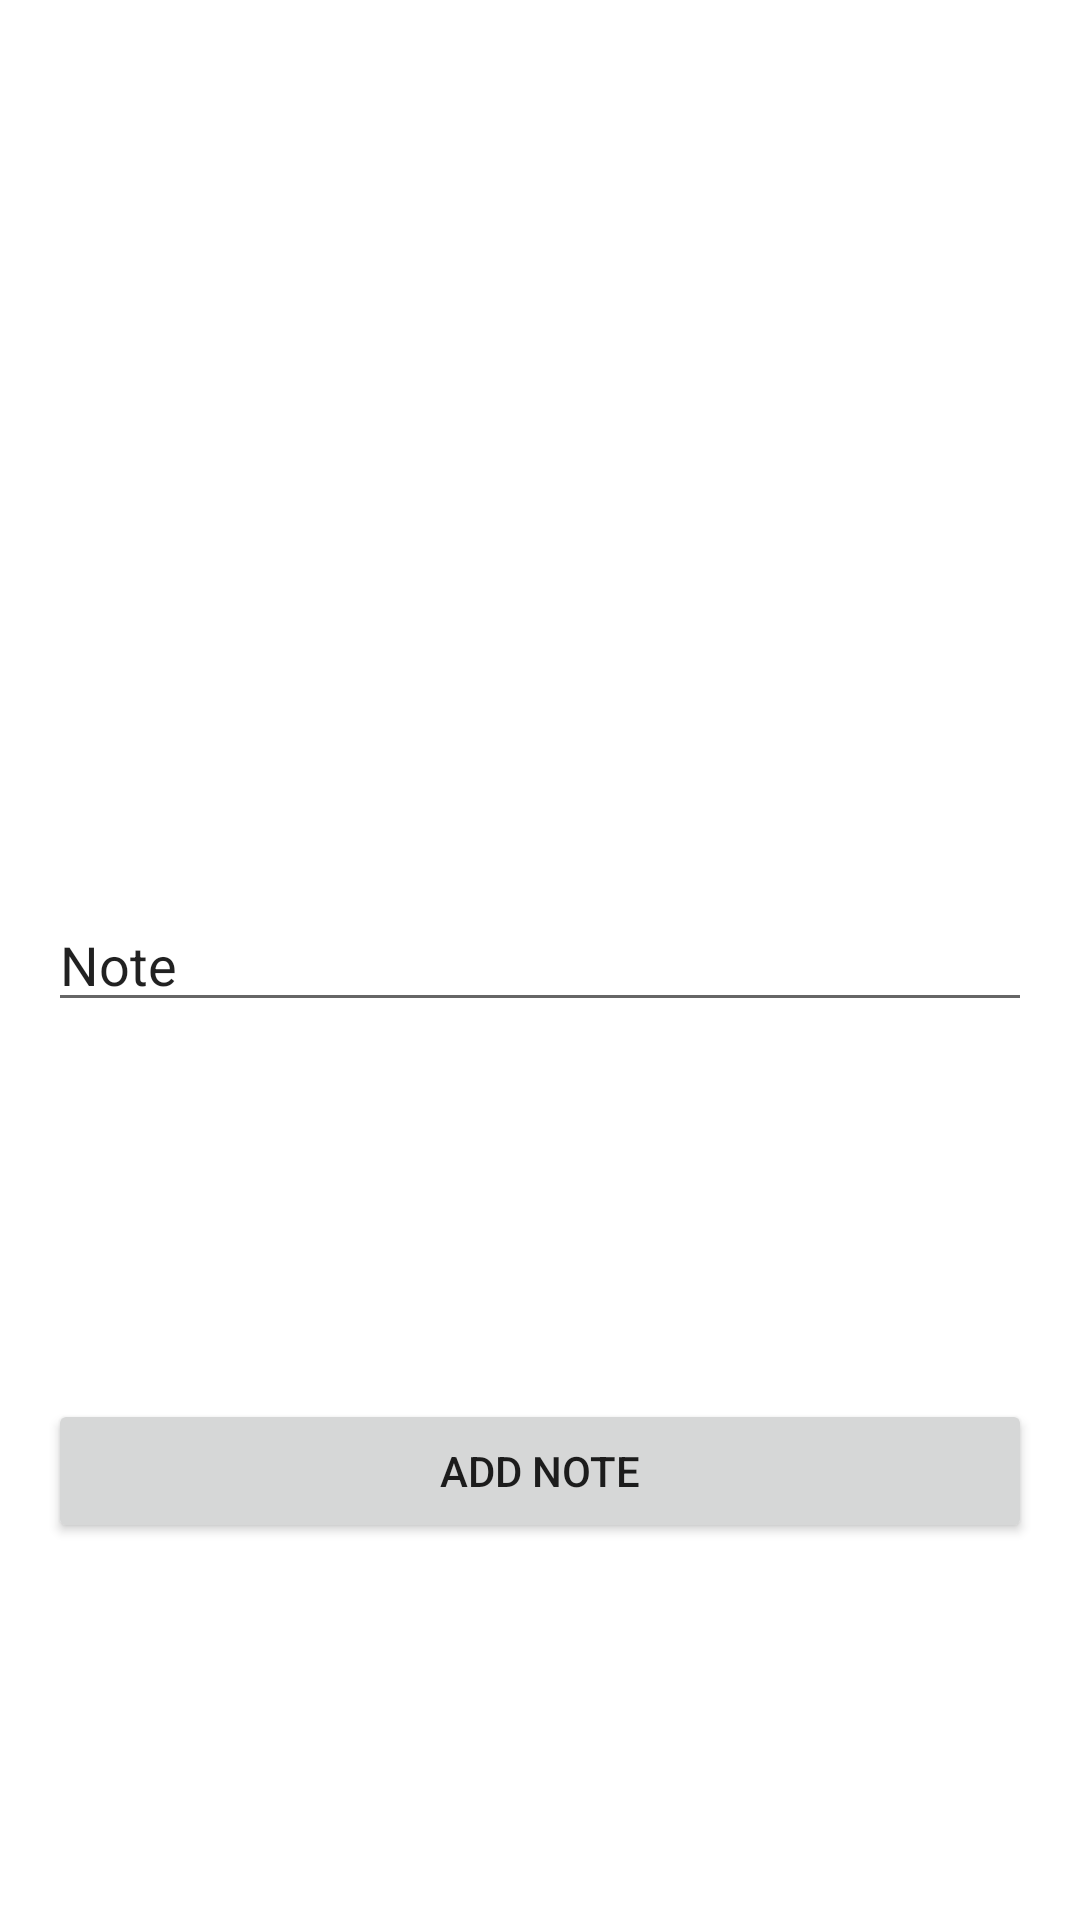

Layout XML and referenced resources for this Android screen:
<!-- AndroidManifest.xml: application theme Theme.ChiAlexAnurinRoom -->
<!-- res/layout/fragment_add_note.xml -->
<?xml version="1.0" encoding="utf-8"?>
    <androidx.constraintlayout.widget.ConstraintLayout
        xmlns:android="http://schemas.android.com/apk/res/android"
        xmlns:app="http://schemas.android.com/apk/res-auto"
        android:layout_width="match_parent"
        android:layout_height="match_parent">


        <EditText
            android:id="@+id/editText"
            android:layout_width="0dp"
            android:layout_height="wrap_content"
            android:layout_marginStart="16dp"
            android:layout_marginEnd="16dp"
            android:ems="10"
            android:inputType="text"
            android:text="Note"
            app:layout_constraintBottom_toBottomOf="parent"
            app:layout_constraintEnd_toEndOf="parent"
            app:layout_constraintStart_toStartOf="parent"
            app:layout_constraintTop_toTopOf="parent" />

        <Button
            android:id="@+id/button"
            android:layout_width="0dp"
            android:layout_height="wrap_content"
            android:layout_marginStart="16dp"
            android:layout_marginEnd="16dp"
            android:text="Add note"
            app:layout_constraintBottom_toBottomOf="parent"
            app:layout_constraintEnd_toEndOf="parent"
            app:layout_constraintStart_toStartOf="parent"
            app:layout_constraintTop_toBottomOf="@+id/editText" />
    </androidx.constraintlayout.widget.ConstraintLayout>
<!-- resources referenced by this layout -->
<resources>
  <style name="Theme.ChiAlexAnurinRoom" parent="Theme.MaterialComponents.DayNight.DarkActionBar">
          
          <item name="colorPrimary">@color/purple_500</item>
          <item name="colorPrimaryVariant">@color/purple_700</item>
          <item name="colorOnPrimary">@color/white</item>
          
          <item name="colorSecondary">@color/teal_200</item>
          <item name="colorSecondaryVariant">@color/teal_700</item>
          <item name="colorOnSecondary">@color/black</item>
          
          <item name="android:statusBarColor" tools:targetApi="l">?attr/colorPrimaryVariant</item>
          
      </style>
  <!-- not gathered from this repository: default colours our renderer supplied (Android Studio template values) -->
  <color name="purple_500">#FF6200EE</color>
  <color name="purple_700">#FF3700B3</color>
  <color name="teal_200">#FF03DAC5</color>
  <color name="teal_700">#FF018786</color>
  <color name="black">#FF000000</color>
  <color name="white">#FFFFFFFF</color>
</resources>
